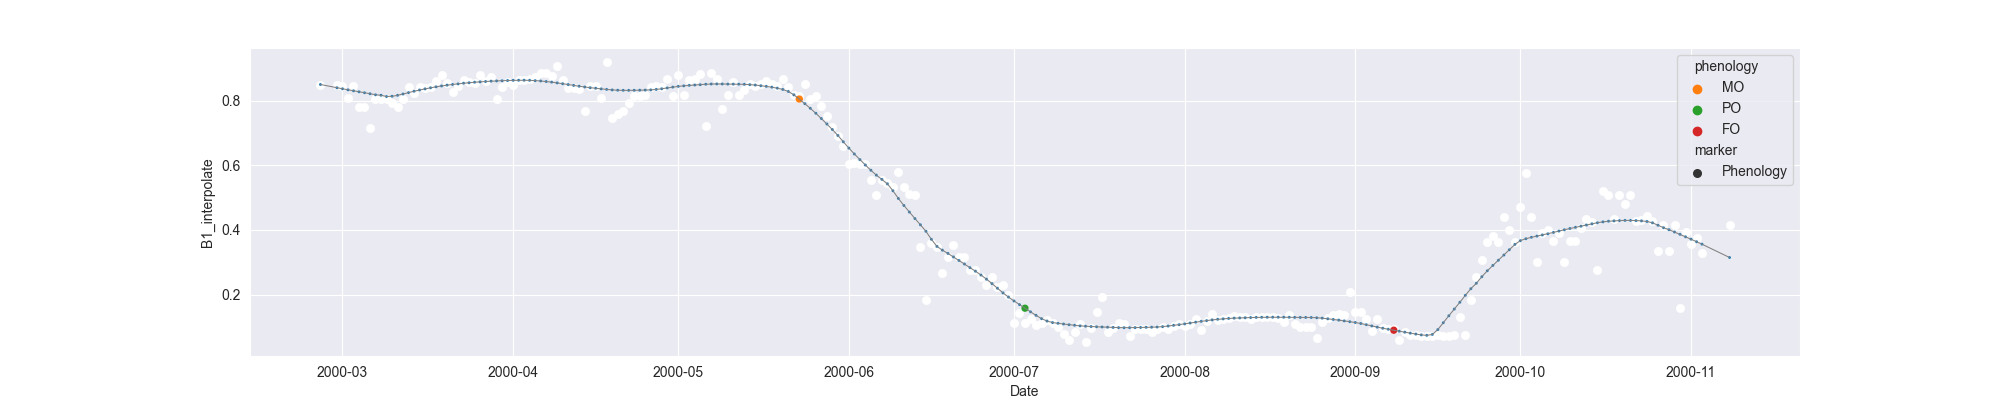

The data file committed next to this chart (first rows):
system:time_start, B1, B1_interpolate, B1_phenology
2000-02-26, 0.8494, 0.8494, 
2000-02-27, , , 
2000-02-28, , , 
2000-02-29, , 0.848, 
2000-03-01, , 0.8467, 
2000-03-02, , 0.81, 
2000-03-03, 0.8467, 0.8467, 
2000-03-04, , 0.7814, 
2000-03-05, , 0.7814, 
2000-03-06, 0.7161, 0.7161, 
2000-03-07, , 0.8069, 
2000-03-08, , 0.805, 
2000-03-09, , 0.8069, 
2000-03-10, , 0.7938, 
2000-03-11, , 0.7814, 
2000-03-12, , 0.8069, 
2000-03-13, , 0.8429, 
2000-03-14, , 0.8231, 
2000-03-15, , 0.8429, 
2000-03-16, , 0.8386, 
2000-03-17, 0.8429, 0.8429, 
2000-03-18, , 0.8616, 
2000-03-19, 0.8804, 0.8804, 
2000-03-20, , 0.8542, 
2000-03-21, 0.828, 0.828, 
2000-03-22, , 0.8464, 
2000-03-23, 0.8647, 0.8647, 
2000-03-24, , 0.8595, 
2000-03-25, 0.8543, 0.8543, 
2000-03-26, 0.8788, 0.8788, 
2000-03-27, 0.8611, 0.8611, 
2000-03-28, 0.8748, 0.8748, 
2000-03-29, 0.8046, 0.8046, 
2000-03-30, 0.8424, 0.8424, 
2000-03-31, 0.8599, 0.8599, 
2000-04-01, , 0.8478, 
2000-04-02, , 0.864, 
2000-04-03, , 0.864, 
2000-04-04, 0.8682, 0.8682, 
2000-04-05, , 0.8753, 
2000-04-06, , 0.8877, 
2000-04-07, , 0.8877, 
2000-04-08, , 0.878, 
2000-04-09, 0.9073, 0.9073, 
2000-04-10, , 0.8632, 
2000-04-11, , 0.8386, 
2000-04-12, , 0.8386, 
2000-04-13, , 0.8362, 
2000-04-14, 0.77, 0.77, 
2000-04-15, , 0.8452, 
2000-04-16, , 0.8452, 
2000-04-17, , 0.8082, 
2000-04-18, 0.9204, 0.9204, 
2000-04-19, 0.7476, 0.7476, 
2000-04-20, , 0.7581, 
2000-04-21, 0.7685, 0.7685, 
2000-04-22, , 0.792, 
2000-04-23, 0.8155, 0.8155, 
2000-04-24, , 0.8155, 
2000-04-25, , 0.8172, 
... 197 more rows
